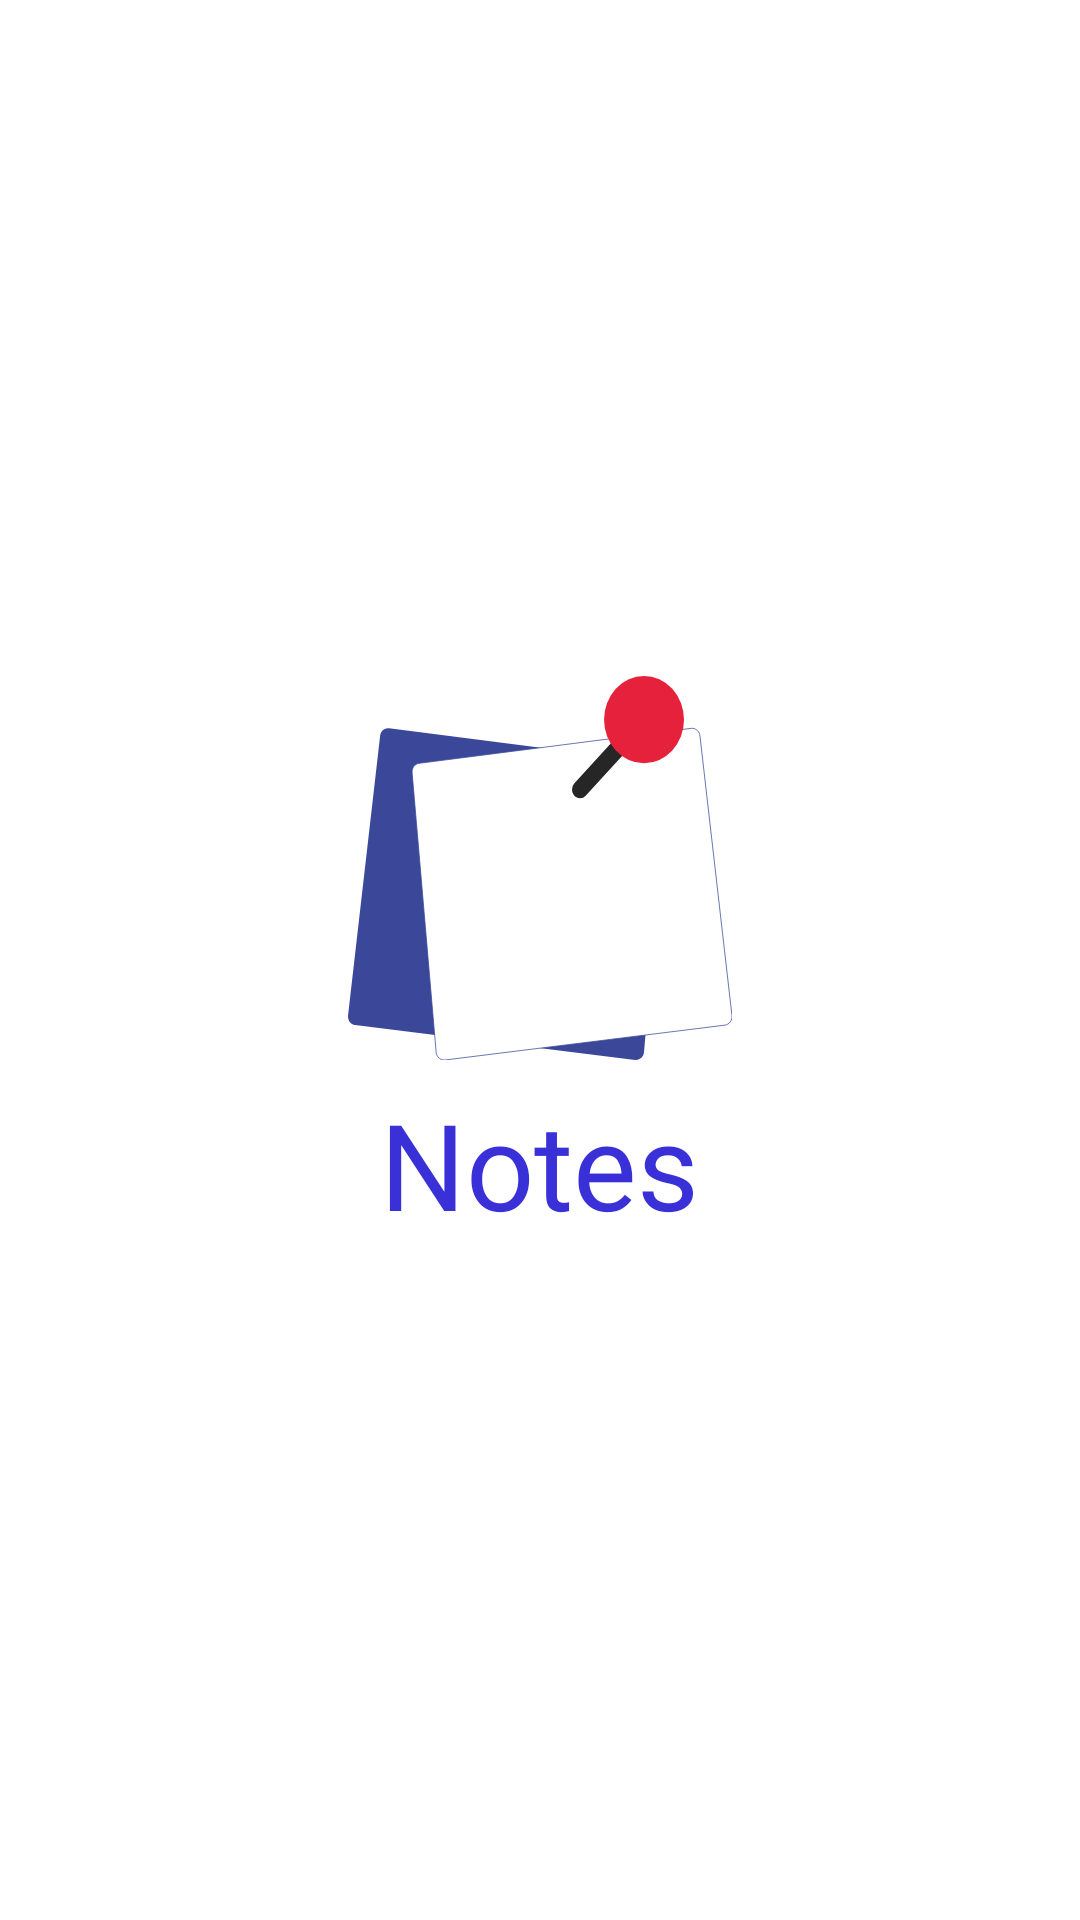

Write the Android layout XML for this screen, with the resource values it uses.
<!-- AndroidManifest.xml: application theme Theme.NotesApp -->
<!-- res/layout/screen_splash.xml -->
<?xml version="1.0" encoding="utf-8"?>
<androidx.appcompat.widget.LinearLayoutCompat xmlns:android="http://schemas.android.com/apk/res/android"
    android:layout_width="match_parent"
    android:orientation="vertical"
    android:gravity="center"
    android:layout_height="match_parent">

    <androidx.appcompat.widget.AppCompatImageView
        android:layout_width="128dp"
        android:layout_gravity="center"
        android:src="@drawable/ic_notes_selected"
        android:layout_height="128dp"/>

    <TextView
        android:textSize="40sp"
        android:textColor="@color/color_main"
        android:fontFamily="@font/open_sans_semi_bold"
        android:layout_marginTop="8dp"
        android:text="@string/app_name"
        android:layout_width="wrap_content"
        android:layout_height="wrap_content"/>
</androidx.appcompat.widget.LinearLayoutCompat>
<!-- resources referenced by this layout -->
<resources>
  <color name="color_main">#3930D8</color>
  <!-- drawable ic_notes_selected (drawable) -->
  <vector xmlns:android="http://schemas.android.com/apk/res/android"
      android:width="24dp"
      android:height="24dp"
      android:viewportWidth="512"
      android:viewportHeight="512">
      <path
          android:fillColor="#3b4899"
          android:pathData="M396.7,463.8 L266,103.1a10.8,10.8 0,0 0,-8.7 -7.3L54.7,69.8c-5.7,-0.9 -11.1,3.5 -11.9,9.8h0V80L0.1,452.4c-0.8,6.3 3.3,12.2 9.2,13h0.2L382.8,512H384c5.6,0 10.2,-4.6 10.7,-10.6l2.8,-32.3A12,12 0,0 0,396.7 463.8Z" />
      <path
          android:fillColor="#fff"
          android:pathData="M469.3,80.1c-0.6,-6.4 -5.9,-11 -11.7,-10.3h-0.1L365.8,81.6 94.9,116.4c-5.8,0.7 -10,6.4 -9.4,12.7l32,372.4c0.5,6 5.1,10.5 10.6,10.5h1.2l373.2,-46.5c5.9,-0.7 10.1,-6.5 9.4,-12.9h0v-0.2Z"
          android:strokeWidth="1"
          android:strokeColor="#3b4899" />
      <path
          android:fillColor="#262626"
          android:pathData="M309.4,162.9c-5.9,0 -10.7,-5.2 -10.7,-11.6a12,12 0,0 1,3.2 -8.3l53.3,-58.2a10.1,10.1 0,0 1,15.1 -0.2,12.4 12.4,0 0,1 0.2,16.4l-0.2,0.3 -53.4,58.2A10.1,10.1 0,0 1,309.4 162.9Z" />
      <path
          android:fillColor="#e6213c"
          android:pathData="M341.4,58.2a53.3,58.2 0,1 0,106.6 0a53.3,58.2 0,1 0,-106.6 0z" />
  </vector>
  <string name="app_name">Notes</string>
  <style name="Theme.NotesApp" parent="Theme.MaterialComponents.Light.NoActionBar">
          
          <item name="colorPrimary">@color/color_main</item>
          <item name="colorPrimaryVariant">@color/color_main</item>
          <item name="colorOnPrimary">@color/white</item>
          
          <item name="colorSecondary">@color/color_main</item>
          <item name="colorSecondaryVariant">@color/color_main</item>
          <item name="colorOnSecondary">@color/black</item>
          
          <item name="android:statusBarColor">?attr/colorPrimaryVariant</item>
          
          <item name="drawerArrowStyle">@style/DrawerIconStyle</item>
          <item name="bottomSheetDialogTheme">@style/AppBottomSheetDialogTheme</item>
      </style>
  <color name="white">#FFFFFFFF</color>
  <color name="black">#FF000000</color>
  <style name="DrawerIconStyle" parent="Widget.AppCompat.DrawerArrowToggle">
          <item name="color">@color/white</item>
      </style>
  <style name="AppBottomSheetDialogTheme" parent="Theme.Design.Light.BottomSheetDialog">
          <item name="bottomSheetStyle">@style/AppModalStyle</item>
      </style>
  <style name="AppModalStyle" parent="Widget.Design.BottomSheet.Modal">
          <item name="android:background">@drawable/background_bottom_sheet_dialog</item>
      </style>
</resources>
